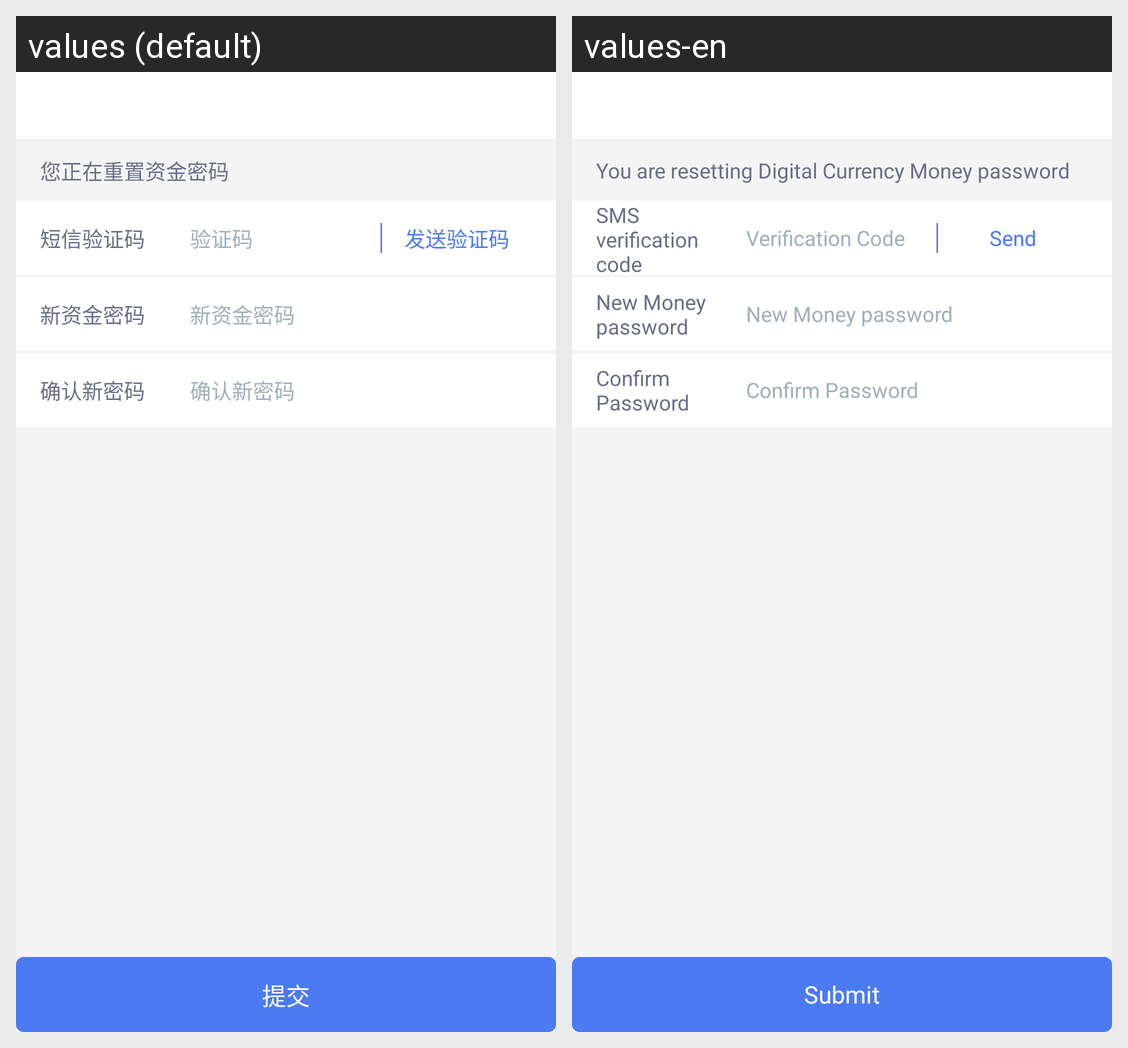

Here is an Android app screen in its default locale and in the app's own translations. Write out the translated-string differences for the strings that appear on this screen.
Android screen res/layout/activity_reset_account_pwd.xml rendered under 2 locales, left to right: values (default), values-en. Device: Nexus 5 (rendered at 1080×1920; each locale shown at half size, 540×960, under a caption strip naming it); theme AppTheme.
Strings drawn on this screen, with the default value and each locale's value (text and hints the layout hard-codes, and strings that could not be matched under every locale, appear in the picture but are not listed):

reset_money_pwd_tag
  values: 您正在重置资金密码
  values-en: You are resetting Digital Currency Money password

phone_code
  values: 短信验证码
  values-en: SMS verification code

code
  values: 验证码
  values-en: Verification Code

send_code
  values: 发送验证码
  values-en: Send

new_money_pwd
  values: 新资金密码
  values-en: New Money password

repeat_password
  values: 确认新密码
  values-en: Confirm Password

submit
  values: 提交
  values-en: Submit
